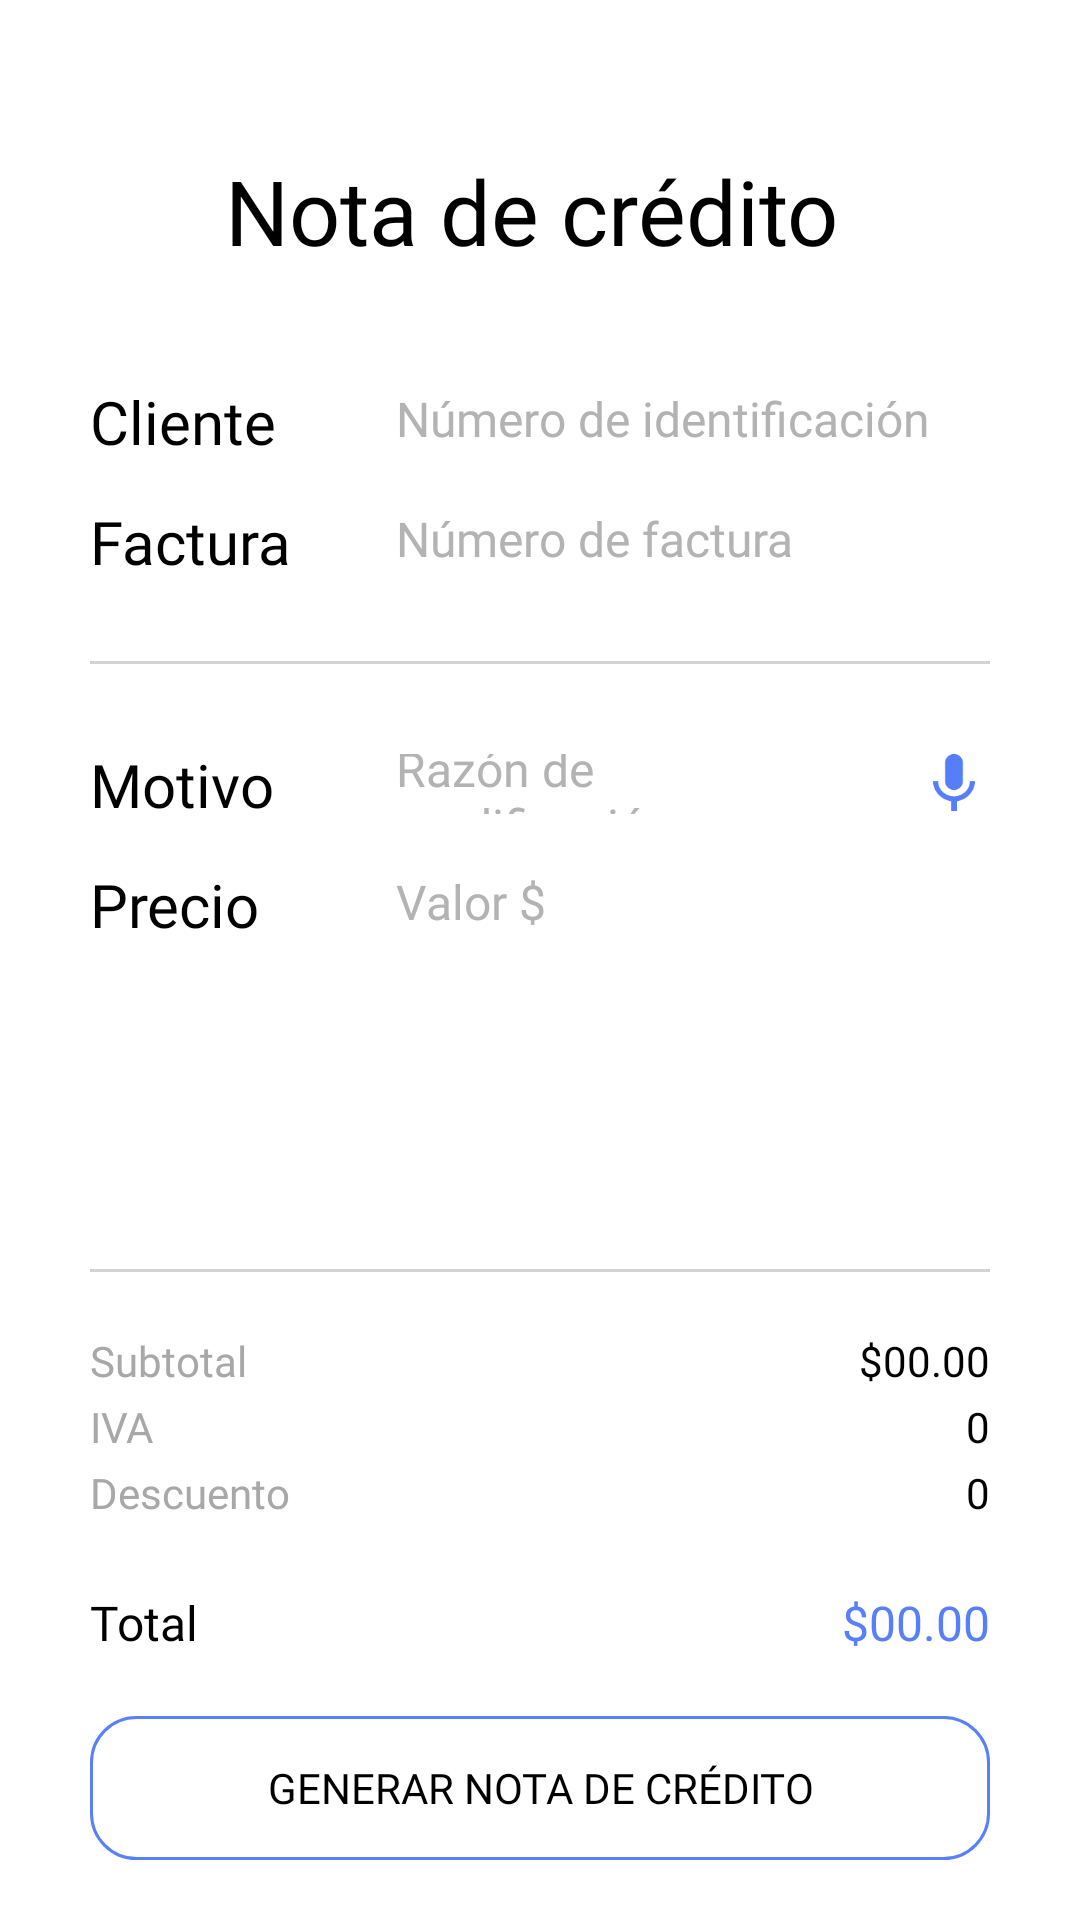

This screen was rendered from an Android layout file. Write that file and the resources it references.
<!-- AndroidManifest.xml: application theme Theme.AppFacturador -->
<!-- res/layout/activity_credit_note.xml -->
<?xml version="1.0" encoding="utf-8"?>
<androidx.constraintlayout.widget.ConstraintLayout xmlns:android="http://schemas.android.com/apk/res/android"
    xmlns:app="http://schemas.android.com/apk/res-auto"
    xmlns:tools="http://schemas.android.com/tools"
    android:layout_width="match_parent"
    android:layout_height="match_parent"
    tools:context=".CreditNoteActivity">

    <ImageView
        android:id="@+id/btnMicReason"
        android:layout_width="wrap_content"
        android:layout_height="wrap_content"
        android:layout_marginEnd="30dp"
        app:layout_constraintBottom_toBottomOf="@+id/edtReason"
        app:layout_constraintEnd_toEndOf="parent"
        app:layout_constraintTop_toTopOf="@+id/edtReason"
        app:srcCompat="@drawable/ic_baseline_mic_24" />

    <EditText
        android:id="@+id/edtPrice2"
        android:layout_width="0dp"
        android:layout_height="40dp"
        android:layout_marginEnd="3dp"
        android:background="@drawable/text_info"
        android:drawablePadding="10dp"
        android:fontFamily="@font/roboto_bold"
        android:hint="Valor $"
        android:inputType="numberDecimal"
        android:padding="10dp"
        android:textColor="#787878"
        android:textColorHint="#B3B3B3"
        android:textSize="16sp"
        app:backgroundTint="@null"
        app:layout_constraintEnd_toStartOf="@+id/btnMicReason"
        app:layout_constraintStart_toStartOf="@+id/edtReason"
        app:layout_constraintTop_toBottomOf="@+id/edtReason" />

    <TextView
        android:id="@+id/txtTitle"
        android:layout_width="wrap_content"
        android:layout_height="wrap_content"
        android:layout_marginStart="20dp"
        android:layout_marginTop="50dp"
        android:fontFamily="@font/roboto_bold"
        android:text="Nota de crédito"
        android:textColor="#000000"
        android:textSize="30dp"
        app:layout_constraintStart_toEndOf="@+id/btnBack"
        app:layout_constraintTop_toTopOf="parent" />

    <ImageView
        android:id="@+id/btnBack"
        android:layout_width="25dp"
        android:layout_height="25dp"
        android:layout_marginStart="30dp"
        app:layout_constraintBottom_toBottomOf="@+id/txtTitle"
        app:layout_constraintStart_toStartOf="parent"
        app:layout_constraintTop_toTopOf="@+id/txtTitle"
        app:srcCompat="@drawable/ic_baseline_arrow_back_ios_24" />

    <View
        android:id="@+id/divider"
        android:layout_width="0dp"
        android:layout_height="1dp"
        android:layout_marginStart="30dp"
        android:layout_marginTop="20dp"
        android:layout_marginEnd="30dp"
        android:background="#D3D3D3"
        app:layout_constraintEnd_toEndOf="parent"
        app:layout_constraintStart_toStartOf="parent"
        app:layout_constraintTop_toBottomOf="@+id/edtBill" />

    <View
        android:id="@+id/dividerTwo"
        android:layout_width="0dp"
        android:layout_height="1dp"
        android:layout_marginStart="30dp"
        android:layout_marginEnd="30dp"
        android:layout_marginBottom="20dp"
        android:background="#D3D3D3"
        app:layout_constraintBottom_toTopOf="@+id/txtProduct5"
        app:layout_constraintEnd_toEndOf="parent"
        app:layout_constraintStart_toStartOf="parent" />

    <TextView
        android:id="@+id/txtClientName"
        android:layout_width="wrap_content"
        android:layout_height="wrap_content"
        android:layout_marginStart="30dp"
        android:fontFamily="@font/roboto_bold"
        android:text="Cliente"
        android:textColor="#000000"
        android:textSize="20sp"
        app:layout_constraintBottom_toBottomOf="@+id/edtClient"
        app:layout_constraintStart_toStartOf="parent"
        app:layout_constraintTop_toTopOf="@+id/edtClient" />

    <TextView
        android:id="@+id/txtBillNumber"
        android:layout_width="wrap_content"
        android:layout_height="wrap_content"
        android:layout_marginStart="30dp"
        android:fontFamily="@font/roboto_bold"
        android:text="Factura"
        android:textColor="#000000"
        android:textSize="20sp"
        app:layout_constraintBottom_toBottomOf="@+id/edtBill"
        app:layout_constraintStart_toStartOf="parent"
        app:layout_constraintTop_toTopOf="@+id/edtBill" />

    <TextView
        android:id="@+id/txtReason"
        android:layout_width="wrap_content"
        android:layout_height="wrap_content"
        android:layout_marginStart="30dp"
        android:fontFamily="@font/roboto_bold"
        android:text="Motivo"
        android:textColor="#000000"
        android:textSize="20sp"
        app:layout_constraintBottom_toBottomOf="@+id/edtReason"
        app:layout_constraintStart_toStartOf="parent"
        app:layout_constraintTop_toTopOf="@+id/edtReason" />

    <TextView
        android:id="@+id/txtPrice"
        android:layout_width="wrap_content"
        android:layout_height="wrap_content"
        android:layout_marginStart="30dp"
        android:fontFamily="@font/roboto_bold"
        android:text="Precio"
        android:textColor="#000000"
        android:textSize="20sp"
        app:layout_constraintBottom_toBottomOf="@+id/edtPrice2"
        app:layout_constraintStart_toStartOf="parent"
        app:layout_constraintTop_toBottomOf="@+id/edtReason" />

    <EditText
        android:id="@+id/edtClient"
        android:layout_width="0dp"
        android:layout_height="40dp"
        android:layout_marginStart="30dp"
        android:layout_marginTop="30dp"
        android:layout_marginEnd="30dp"
        android:background="@drawable/text_info"
        android:drawablePadding="10dp"
        android:editable="false"
        android:fontFamily="@font/roboto_bold"
        android:hint="Número de identificación"
        android:padding="10dp"
        android:textColor="#787878"
        android:textColorHint="#B3B3B3"
        android:textSize="16sp"
        app:backgroundTint="@null"
        app:layout_constraintEnd_toEndOf="parent"
        app:layout_constraintStart_toEndOf="@+id/txtClientName"
        app:layout_constraintTop_toBottomOf="@+id/txtTitle" />

    <EditText
        android:id="@+id/edtReason"
        android:layout_width="0dp"
        android:layout_height="40dp"
        android:layout_marginTop="20dp"
        android:layout_marginEnd="3dp"
        android:background="@drawable/text_info"
        android:drawablePadding="10dp"
        android:fontFamily="@font/roboto_bold"
        android:hint="Razón de modificación"
        android:padding="10dp"
        android:textColor="#787878"
        android:textColorHint="#B3B3B3"
        android:textSize="16sp"
        app:backgroundTint="@null"
        app:layout_constraintEnd_toStartOf="@+id/btnMicReason"
        app:layout_constraintStart_toStartOf="@+id/edtBill"
        app:layout_constraintTop_toBottomOf="@+id/divider" />

    <EditText
        android:id="@+id/edtBill"
        android:layout_width="0dp"
        android:layout_height="40dp"
        android:layout_marginEnd="30dp"
        android:background="@drawable/text_info"
        android:drawablePadding="10dp"
        android:editable="false"
        android:fontFamily="@font/roboto_bold"
        android:hint="Número de factura"
        android:inputType="text"
        android:padding="10dp"
        android:textColor="#787878"
        android:textColorHint="#B3B3B3"
        android:textSize="16sp"
        app:backgroundTint="@null"
        app:layout_constraintEnd_toEndOf="parent"
        app:layout_constraintStart_toStartOf="@+id/edtClient"
        app:layout_constraintTop_toBottomOf="@+id/edtClient" />

    <Button
        android:id="@+id/btnCreditNote"
        android:layout_width="0dp"
        android:layout_height="wrap_content"
        android:layout_marginStart="30dp"
        android:layout_marginEnd="30dp"
        android:layout_marginBottom="20dp"
        android:background="@drawable/button"
        android:fontFamily="@font/roboto_bold"
        android:stateListAnimator="@null"
        android:text="GENERAR NOTA DE CRÉDITO"
        android:textColor="#000000"
        app:backgroundTint="@null"
        app:layout_constraintBottom_toBottomOf="parent"
        app:layout_constraintEnd_toEndOf="parent"
        app:layout_constraintStart_toStartOf="parent" />

    <TextView
        android:id="@+id/txtProduct5"
        android:layout_width="0dp"
        android:layout_height="22dp"
        android:layout_marginStart="30dp"
        android:fontFamily="@font/roboto_bold"
        android:text="Subtotal"
        android:textColor="#A8A8A8"
        android:textSize="14dp"
        app:layout_constraintBottom_toTopOf="@+id/txtProduct6"
        app:layout_constraintStart_toStartOf="parent" />

    <TextView
        android:id="@+id/txtSubtotal"
        android:layout_width="0dp"
        android:layout_height="22dp"
        android:layout_marginEnd="30dp"
        android:fontFamily="@font/roboto_bold"
        android:text="$00.00"
        android:textColor="#000000"
        android:textSize="14dp"
        app:layout_constraintEnd_toEndOf="parent"
        app:layout_constraintTop_toTopOf="@+id/txtProduct5" />

    <TextView
        android:id="@+id/txtTotalBill"
        android:layout_width="0dp"
        android:layout_height="22dp"
        android:layout_marginEnd="30dp"
        android:fontFamily="@font/roboto_bold"
        android:text="$00.00"
        android:textColor="#577FF9"
        android:textSize="16dp"
        app:layout_constraintEnd_toEndOf="parent"
        app:layout_constraintTop_toTopOf="@+id/txtProduct9" />

    <TextView
        android:id="@+id/txtIva"
        android:layout_width="wrap_content"
        android:layout_height="22dp"
        android:layout_marginEnd="30dp"
        android:fontFamily="@font/roboto_bold"
        android:text="0"
        android:textColor="#000000"
        android:textSize="14dp"
        app:layout_constraintEnd_toEndOf="parent"
        app:layout_constraintTop_toBottomOf="@+id/txtSubtotal" />

    <TextView
        android:id="@+id/txtDiscount"
        android:layout_width="0dp"
        android:layout_height="22dp"
        android:layout_marginEnd="30dp"
        android:fontFamily="@font/roboto_bold"
        android:text="0"
        android:textColor="#000000"
        android:textSize="14dp"
        app:layout_constraintEnd_toEndOf="parent"
        app:layout_constraintTop_toBottomOf="@+id/txtIva" />

    <TextView
        android:id="@+id/txtProduct6"
        android:layout_width="0dp"
        android:layout_height="22dp"
        android:layout_marginStart="30dp"
        android:fontFamily="@font/roboto_bold"
        android:text="IVA"
        android:textColor="#A8A8A8"
        android:textSize="14dp"
        app:layout_constraintBottom_toTopOf="@+id/txtProduct7"
        app:layout_constraintStart_toStartOf="parent" />

    <TextView
        android:id="@+id/txtProduct7"
        android:layout_width="0dp"
        android:layout_height="22dp"
        android:layout_marginStart="30dp"
        android:layout_marginBottom="20dp"
        android:fontFamily="@font/roboto_bold"
        android:text="Descuento"
        android:textColor="#A8A8A8"
        android:textSize="14dp"
        app:layout_constraintBottom_toTopOf="@+id/txtProduct9"
        app:layout_constraintStart_toStartOf="parent" />

    <TextView
        android:id="@+id/txtProduct9"
        android:layout_width="0dp"
        android:layout_height="22dp"
        android:layout_marginStart="30dp"
        android:layout_marginBottom="20dp"
        android:fontFamily="@font/roboto_bold"
        android:text="Total"
        android:textColor="#000000"
        android:textSize="16dp"
        app:layout_constraintBottom_toTopOf="@+id/btnCreditNote"
        app:layout_constraintStart_toStartOf="parent" />

</androidx.constraintlayout.widget.ConstraintLayout>
<!-- resources referenced by this layout -->
<resources>
  <!-- drawable button (drawable) -->
  <?xml version="1.0" encoding="utf-8"?>
  <shape xmlns:android="http://schemas.android.com/apk/res/android">
  
      <gradient
          android:angle="0"
          android:endColor="#FFFFFF"
          android:startColor="#FFFFFF" />
      <corners android:radius="15dp" />
      <stroke
          android:width="1dp"
          android:color="@color/blues" />
  </shape>
  <!-- drawable ic_baseline_mic_24 (drawable) -->
  <vector xmlns:android="http://schemas.android.com/apk/res/android"
      android:width="24dp"
      android:height="24dp"
      android:tint="#567EF8"
      android:viewportWidth="24"
      android:viewportHeight="24">
      <path
          android:fillColor="@android:color/white"
          android:pathData="M12,14c1.66,0 2.99,-1.34 2.99,-3L15,5c0,-1.66 -1.34,-3 -3,-3S9,3.34 9,5v6c0,1.66 1.34,3 3,3zM17.3,11c0,3 -2.54,5.1 -5.3,5.1S6.7,14 6.7,11L5,11c0,3.41 2.72,6.23 6,6.72L11,21h2v-3.28c3.28,-0.48 6,-3.3 6,-6.72h-1.7z" />
  </vector>
  <!-- drawable text_info (drawable) -->
  <?xml version="1.0" encoding="utf-8"?>
  <shape xmlns:android="http://schemas.android.com/apk/res/android">
  
      <gradient
          android:angle="0"
          android:endColor="#FFFFFF"
          android:startColor="#FFFFFF" />
  </shape>
  <style name="Theme.AppFacturador" parent="Theme.MaterialComponents.DayNight.DarkActionBar">
          
          <item name="colorPrimary">#5780FA</item>
          <item name="colorPrimaryVariant">#5780FA</item>
          <item name="colorOnPrimary">@color/white</item>
          
          <item name="colorSecondary">#5780FA</item>
          <item name="colorSecondaryVariant">#5780FA</item>
          <item name="colorOnSecondary">@color/black</item>
          
          <item name="android:statusBarColor">#5780FA</item>
          
      </style>
  <color name="blues">#5780FA</color>
  <color name="white">#FFFFFFFF</color>
  <color name="black">#FF000000</color>
</resources>
